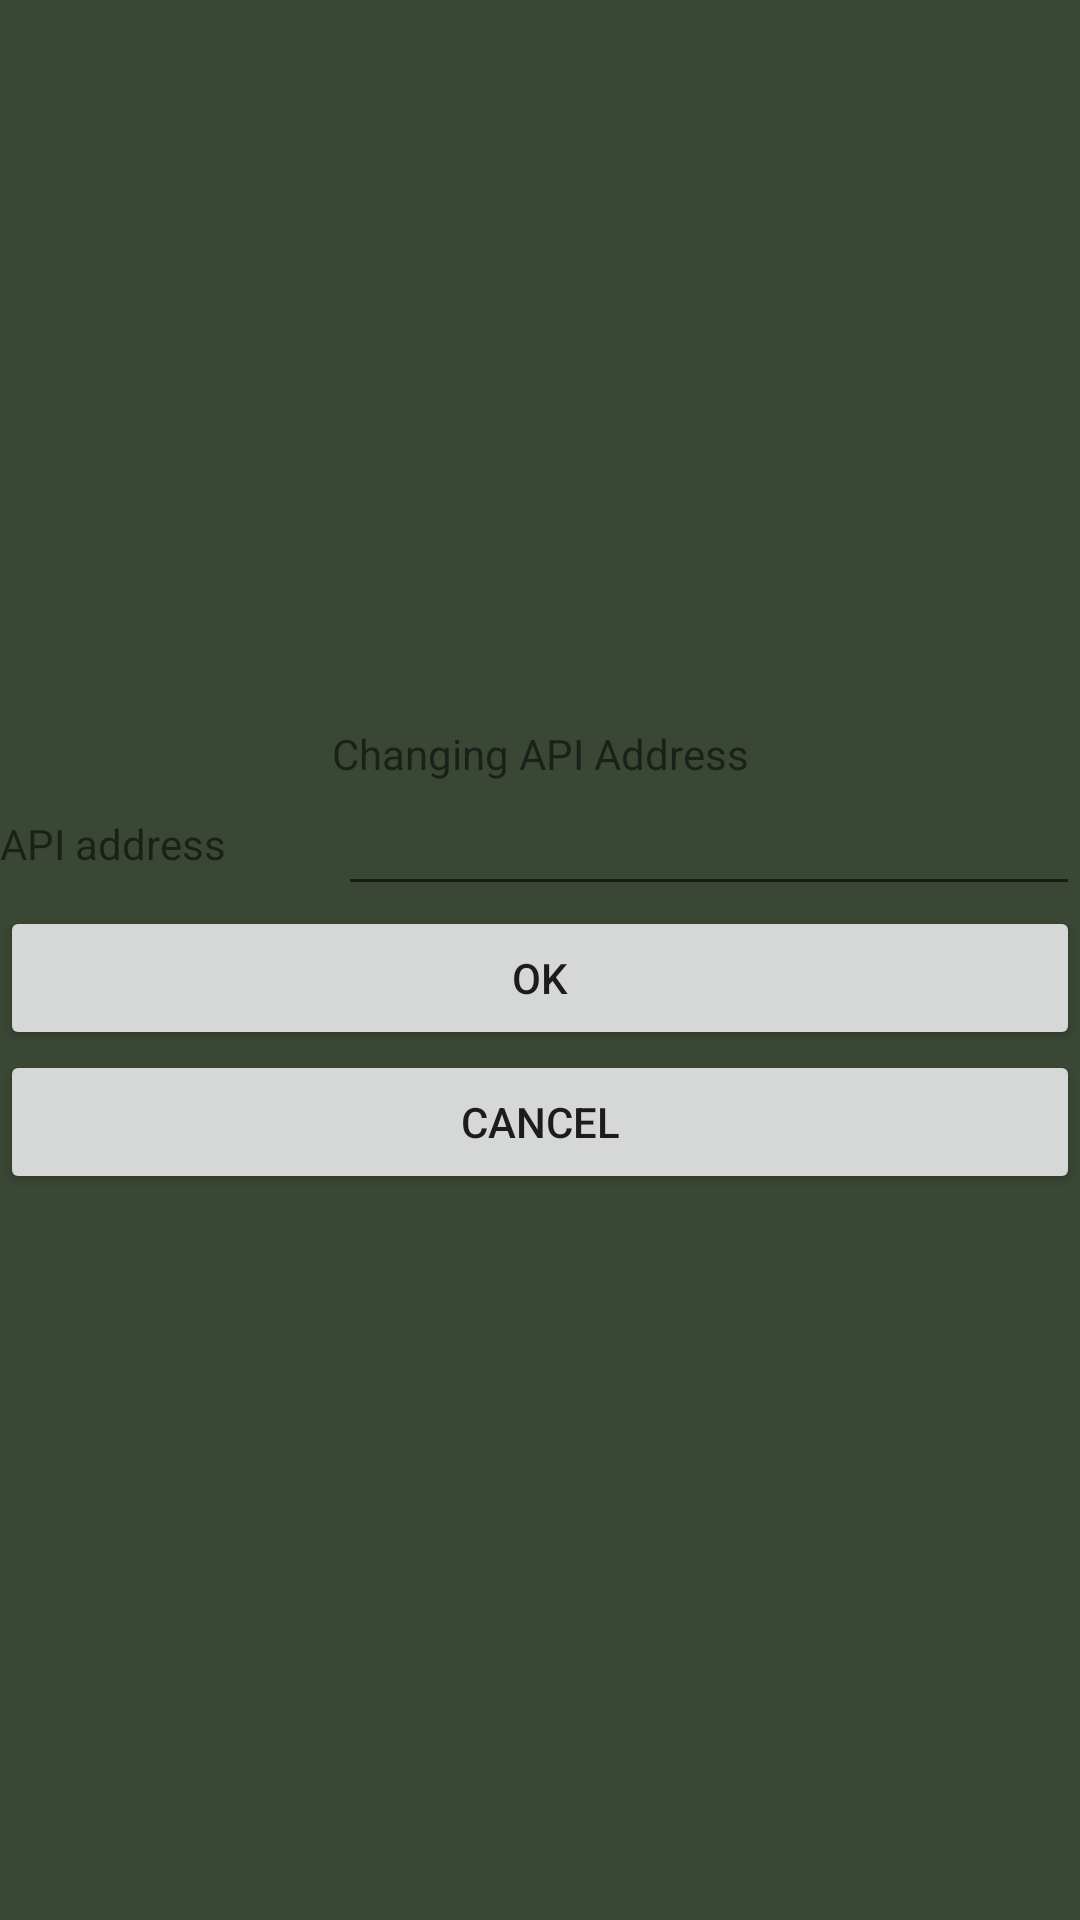

This screen was rendered from an Android layout file. Write that file and the resources it references.
<!-- AndroidManifest.xml: application theme Theme.Bessonova483_API_Network -->
<!-- res/layout/activity_change_apiaddress.xml -->
<?xml version="1.0" encoding="utf-8"?>
<LinearLayout xmlns:android="http://schemas.android.com/apk/res/android"
    xmlns:app="http://schemas.android.com/apk/res-auto"
    xmlns:tools="http://schemas.android.com/tools"
    android:layout_width="match_parent"
    android:layout_height="match_parent"
    android:background="#3B4735"
    android:gravity="center"
    android:orientation="vertical"
    tools:context=".ChangeAPIAddressActivity">

    <TextView
        android:id="@+id/TVChangeAPI"
        android:layout_width="match_parent"
        android:layout_height="wrap_content"
        android:gravity="center"
        android:text="@string/TVChangeAPI" />

    <LinearLayout
        android:layout_width="match_parent"
        android:layout_height="wrap_content"
        android:gravity="center"
        android:orientation="horizontal">

        <TextView
            android:id="@+id/tvAPI"
            android:layout_width="wrap_content"
            android:layout_height="wrap_content"
            android:layout_weight="1"
            android:text="@string/TVAPI" />

        <EditText
            android:id="@+id/EditAPI"
            android:layout_width="wrap_content"
            android:layout_height="wrap_content"
            android:layout_weight="1"
            android:ems="10"
            android:inputType="textPersonName" />
    </LinearLayout>

    <Button
        android:id="@+id/bTNOK"
        android:layout_width="match_parent"
        android:layout_height="wrap_content"
        android:onClick="onOKClick"
        android:text="@string/btnOK" />

    <Button
        android:id="@+id/BtnCancel"
        android:layout_width="match_parent"
        android:layout_height="wrap_content"
        android:onClick="onCancelClick"
        android:text="@string/btnCancel" />
</LinearLayout>
<!-- resources referenced by this layout -->
<resources>
  <string name="TVAPI">API address</string>
  <string name="TVChangeAPI">Changing API Address</string>
  <string name="btnCancel">Cancel</string>
  <string name="btnOK">OK</string>
  <style name="Theme.Bessonova483_API_Network" parent="Theme.MaterialComponents.DayNight.DarkActionBar">
          
          <item name="colorPrimary">@color/purple_500</item>
          <item name="colorPrimaryVariant">@color/purple_700</item>
          <item name="colorOnPrimary">@color/white</item>
          
          <item name="colorSecondary">@color/teal_200</item>
          <item name="colorSecondaryVariant">@color/teal_700</item>
          <item name="colorOnSecondary">@color/black</item>
          
          <item name="android:statusBarColor" tools:targetApi="l">?attr/colorPrimaryVariant</item>
          
      </style>
  <!-- not gathered from this repository: default colours our renderer supplied (Android Studio template values) -->
  <color name="purple_500">#FF6200EE</color>
  <color name="purple_700">#FF3700B3</color>
  <color name="teal_200">#FF03DAC5</color>
  <color name="teal_700">#FF018786</color>
  <color name="black">#FF000000</color>
  <color name="white">#FFFFFFFF</color>
</resources>
